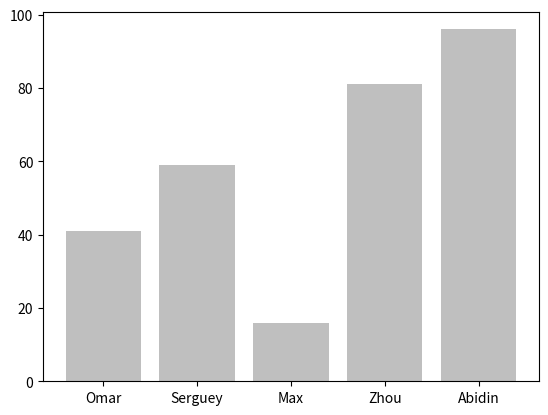

The matplotlib source for this figure:
import numpy
import matplotlib.ticker as ticker
import matplotlib.pyplot as plot

name_list = ('Omar', 'Serguey', 'Max', 'Zhou', 'Abidin')
value_list = numpy.random.randint(0, 99, size = len(name_list))
pos_list = numpy.arange(len(name_list))

ax = plot.axes()
ax.xaxis.set_major_locator(ticker.FixedLocator((pos_list)))
ax.xaxis.set_major_formatter(ticker.FixedFormatter((name_list)))

plot.bar(pos_list, value_list, color = '.75', align = 'center')

plot.show()
